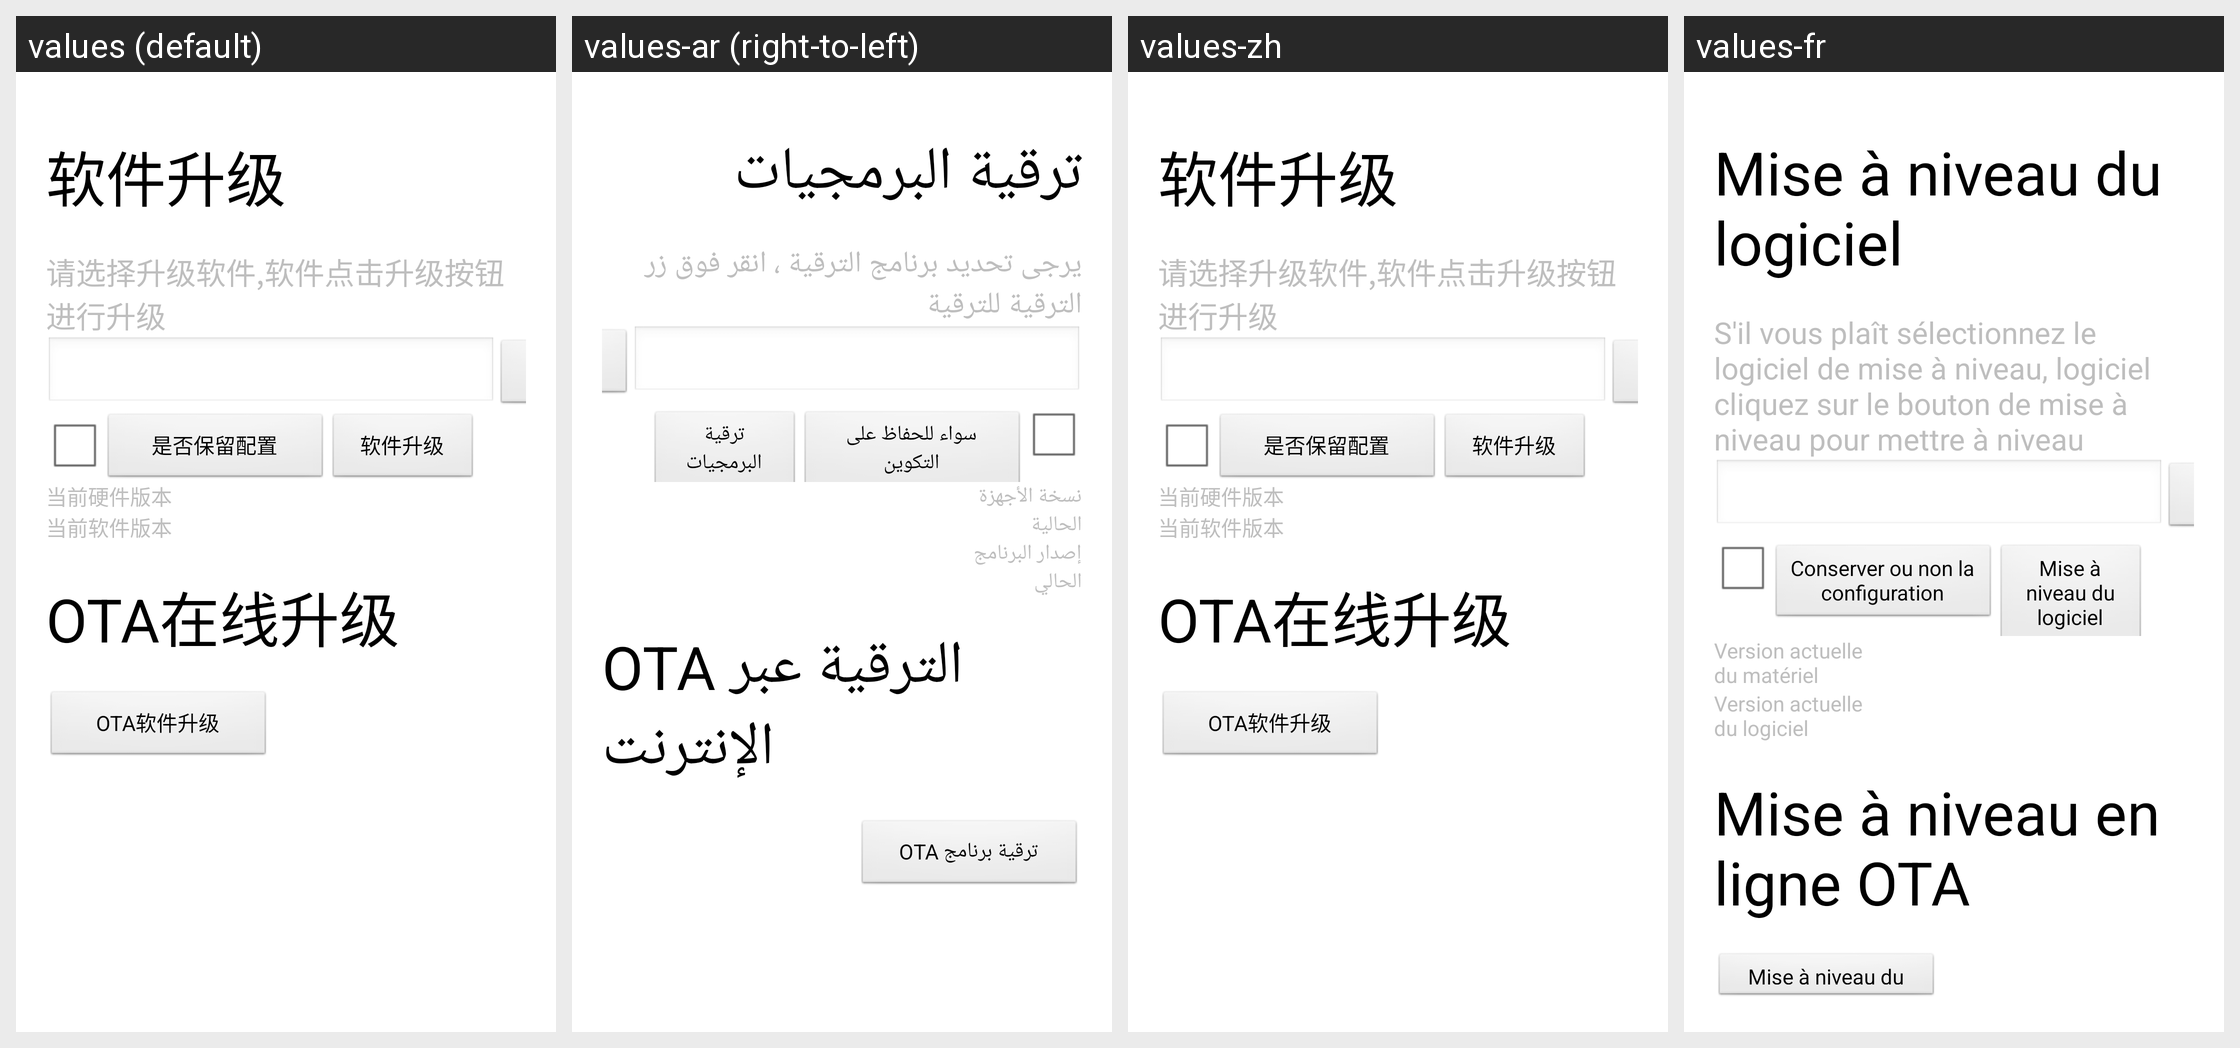

Locale-by-locale string values for the Android screen shown in this grid:
Android screen res/layout/fragment_update.xml rendered under 4 locales, left to right: values (default), values-ar (right-to-left), values-zh, values-fr. Device: Nexus 5 (rendered at 1080×1920; each locale shown at half size, 540×960, under a caption strip naming it); theme changeBackgroundTheme.
Other locales in the repository, not shown: values-en, values-ms, values-zh-rHK, values-zh-rTW.
Strings drawn on this screen, with the default value and each locale's value (text and hints the layout hard-codes, and strings that could not be matched under every locale, appear in the picture but are not listed):

device_management_update
  values: 软件升级
  values-ar: ترقية البرمجيات
  values-zh: 软件升级
  values-fr: Mise à niveau du logiciel

update_hint
  values: 请选择升级软件,软件点击升级按钮进行升级
  values-ar: يرجى تحديد برنامج الترقية ، انقر فوق زر الترقية للترقية
  values-zh: 请选择升级软件,软件点击升级按钮进行升级
  values-fr: S'il vous plaît sélectionnez le logiciel de mise à niveau, logiciel cliquez sur le bouton de mise à niveau pour mettre à niveau

save_config
  values: 是否保留配置
  values-ar: سواء للحفاظ على التكوين
  values-zh: 是否保留配置
  values-fr: Conserver ou non la configuration

software_update
  values: 软件升级
  values-ar: ترقية البرمجيات
  values-zh: 软件升级
  values-fr: Mise à niveau du logiciel

current_hardware
  values: 当前硬件版本
  values-ar: نسخة الأجهزة الحالية
  values-zh: 当前硬件版本
  values-fr: Version actuelle du matériel

current_software
  values: 当前软件版本
  values-ar: إصدار البرنامج الحالي
  values-zh: 当前软件版本
  values-fr: Version actuelle du logiciel

ota_online_update
  values: OTA在线升级
  values-ar: OTA الترقية عبر الإنترنت
  values-zh: OTA在线升级
  values-fr: Mise à niveau en ligne OTA

ota_software_update
  values: OTA软件升级
  values-ar: ترقية برنامج OTA
  values-zh: OTA软件升级
  values-fr: Mise à niveau du logiciel OTA
